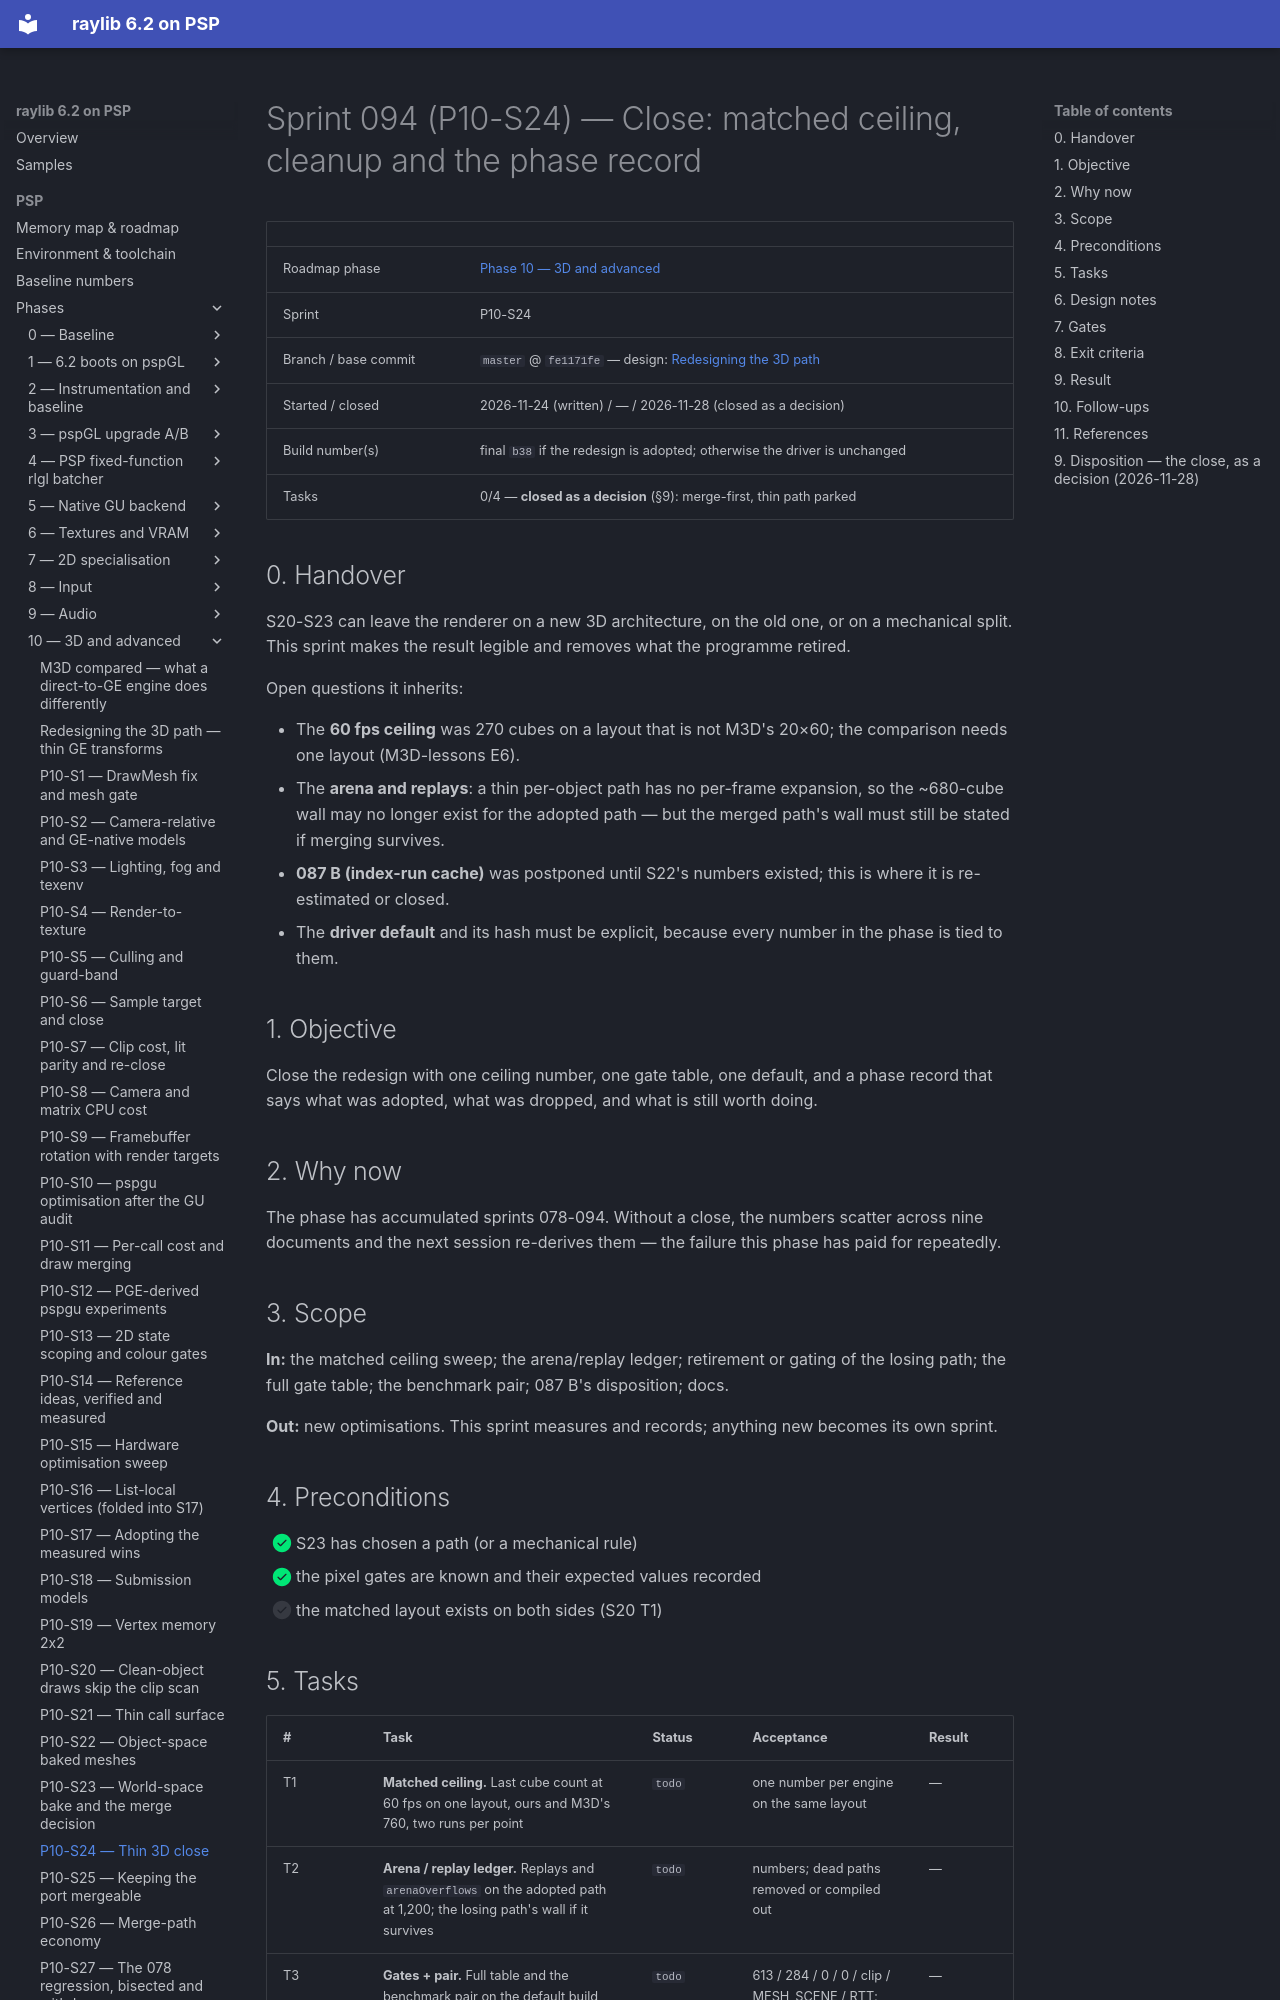

repository: nikmes/raylib · page: psp/sprints/094-phase10-thin-3d-close/index.html · generator: mkdocs

# Sprint 094 (P10-S24) — Close: matched ceiling, cleanup and the phase record

| | |
|---|---|
| Roadmap phase | [Phase 10 — 3D and advanced](../phases/10-3d-advanced/index.md) |
| Sprint | P10-S24 |
| Branch / base commit | `master` @ `fe1171fe` — design: [Redesigning the 3D path](../phases/10-3d-advanced/pspgu-redesign.md) |
| Started / closed | 2026-11-24 (written) / — / 2026-11-28 (closed as a decision) |
| Build number(s) | final `b38` if the redesign is adopted; otherwise the driver is unchanged |
| Tasks | 0/4 — **closed as a decision** (§9): merge-first, thin path parked |

## 0. Handover

S20-S23 can leave the renderer on a new 3D architecture, on the old one, or on a mechanical split. This sprint makes
the result legible and removes what the programme retired.

Open questions it inherits:

- The **60 fps ceiling** was 270 cubes on a layout that is not M3D's 20×60; the comparison needs one layout
  (M3D-lessons E6).
- The **arena and replays**: a thin per-object path has no per-frame expansion, so the ~680-cube wall may no longer
  exist for the adopted path — but the merged path's wall must still be stated if merging survives.
- **087 B (index-run cache)** was postponed until S22's numbers existed; this is where it is re-estimated or closed.
- The **driver default** and its hash must be explicit, because every number in the phase is tied to them.

## 1. Objective

Close the redesign with one ceiling number, one gate table, one default, and a phase record that says what was
adopted, what was dropped, and what is still worth doing.

## 2. Why now

The phase has accumulated sprints 078-094. Without a close, the numbers scatter across nine documents and the next
session re-derives them — the failure this phase has paid for repeatedly.

## 3. Scope

**In:** the matched ceiling sweep; the arena/replay ledger; retirement or gating of the losing path; the full gate
table; the benchmark pair; 087 B's disposition; docs.

**Out:** new optimisations. This sprint measures and records; anything new becomes its own sprint.

## 4. Preconditions

- [x] S23 has chosen a path (or a mechanical rule)
- [x] the pixel gates are known and their expected values recorded
- [ ] the matched layout exists on both sides (S20 T1)
